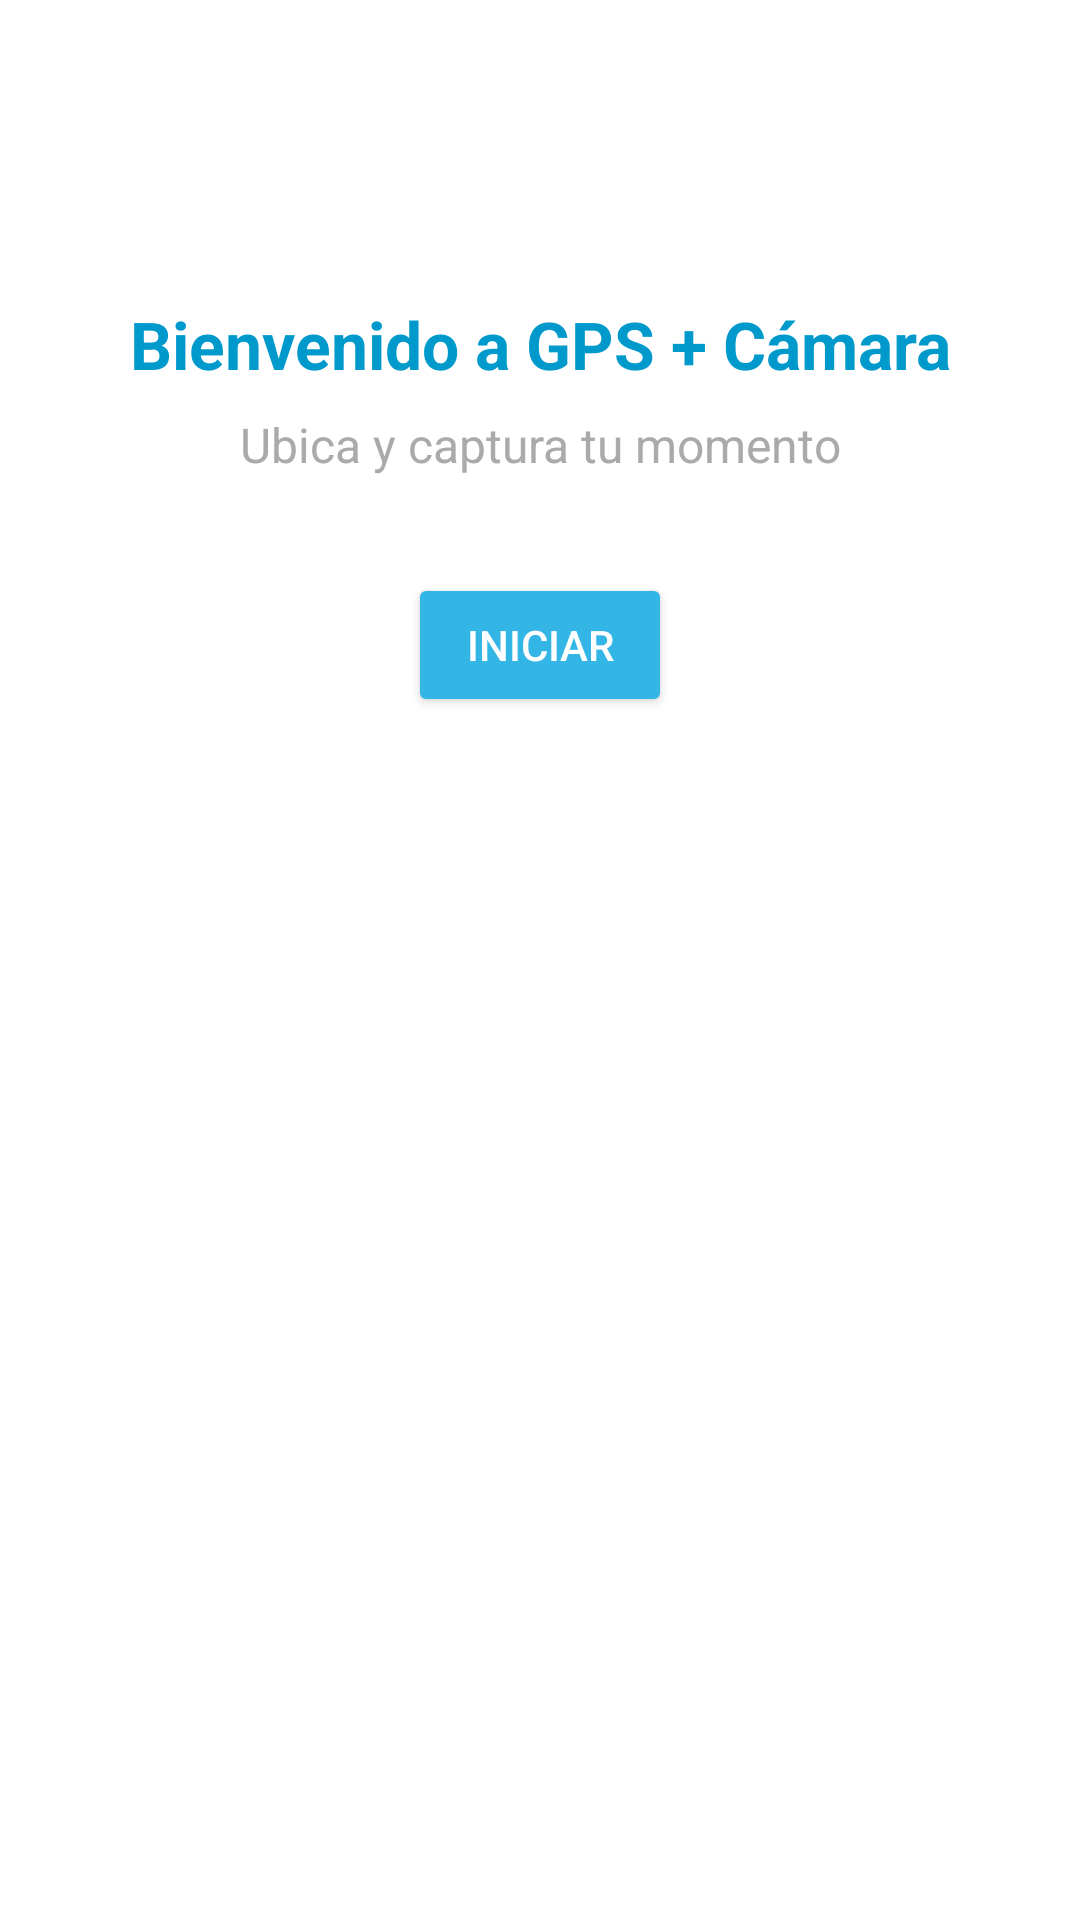

Produce the Android XML layout that renders to this screen, including the resource entries it uses.
<!-- AndroidManifest.xml: application theme Theme.AppCompat.Light.NoActionBar -->
<!-- res/layout/activity_main.xml -->
<?xml version="1.0" encoding="utf-8"?>
<androidx.constraintlayout.widget.ConstraintLayout
    xmlns:android="http://schemas.android.com/apk/res/android"
    xmlns:app="http://schemas.android.com/apk/res-auto"
    android:layout_width="match_parent"
    android:layout_height="match_parent"
    android:background="@android:color/white">

    <TextView
        android:id="@+id/titleText"
        android:layout_width="wrap_content"
        android:layout_height="wrap_content"
        android:text="Bienvenido a GPS + Cámara"
        android:textSize="22sp"
        android:textStyle="bold"
        android:textColor="@android:color/holo_blue_dark"
        app:layout_constraintTop_toTopOf="parent"
        app:layout_constraintStart_toStartOf="parent"
        app:layout_constraintEnd_toEndOf="parent"
        android:layout_marginTop="100dp" />

    <TextView
        android:id="@+id/subtitleText"
        android:layout_width="wrap_content"
        android:layout_height="wrap_content"
        android:text="Ubica y captura tu momento"
        android:textSize="16sp"
        android:textColor="@android:color/darker_gray"
        app:layout_constraintTop_toBottomOf="@id/titleText"
        app:layout_constraintStart_toStartOf="parent"
        app:layout_constraintEnd_toEndOf="parent"
        android:layout_marginTop="8dp" />

    <Button
        android:id="@+id/btnStart"
        android:layout_width="wrap_content"
        android:layout_height="wrap_content"
        android:text="Iniciar"
        android:backgroundTint="@android:color/holo_blue_light"
        android:textColor="@android:color/white"
        app:layout_constraintTop_toBottomOf="@id/subtitleText"
        app:layout_constraintStart_toStartOf="parent"
        app:layout_constraintEnd_toEndOf="parent"
        android:layout_marginTop="32dp" />

</androidx.constraintlayout.widget.ConstraintLayout>
<!-- resources referenced by this layout -->
<resources>

</resources>
